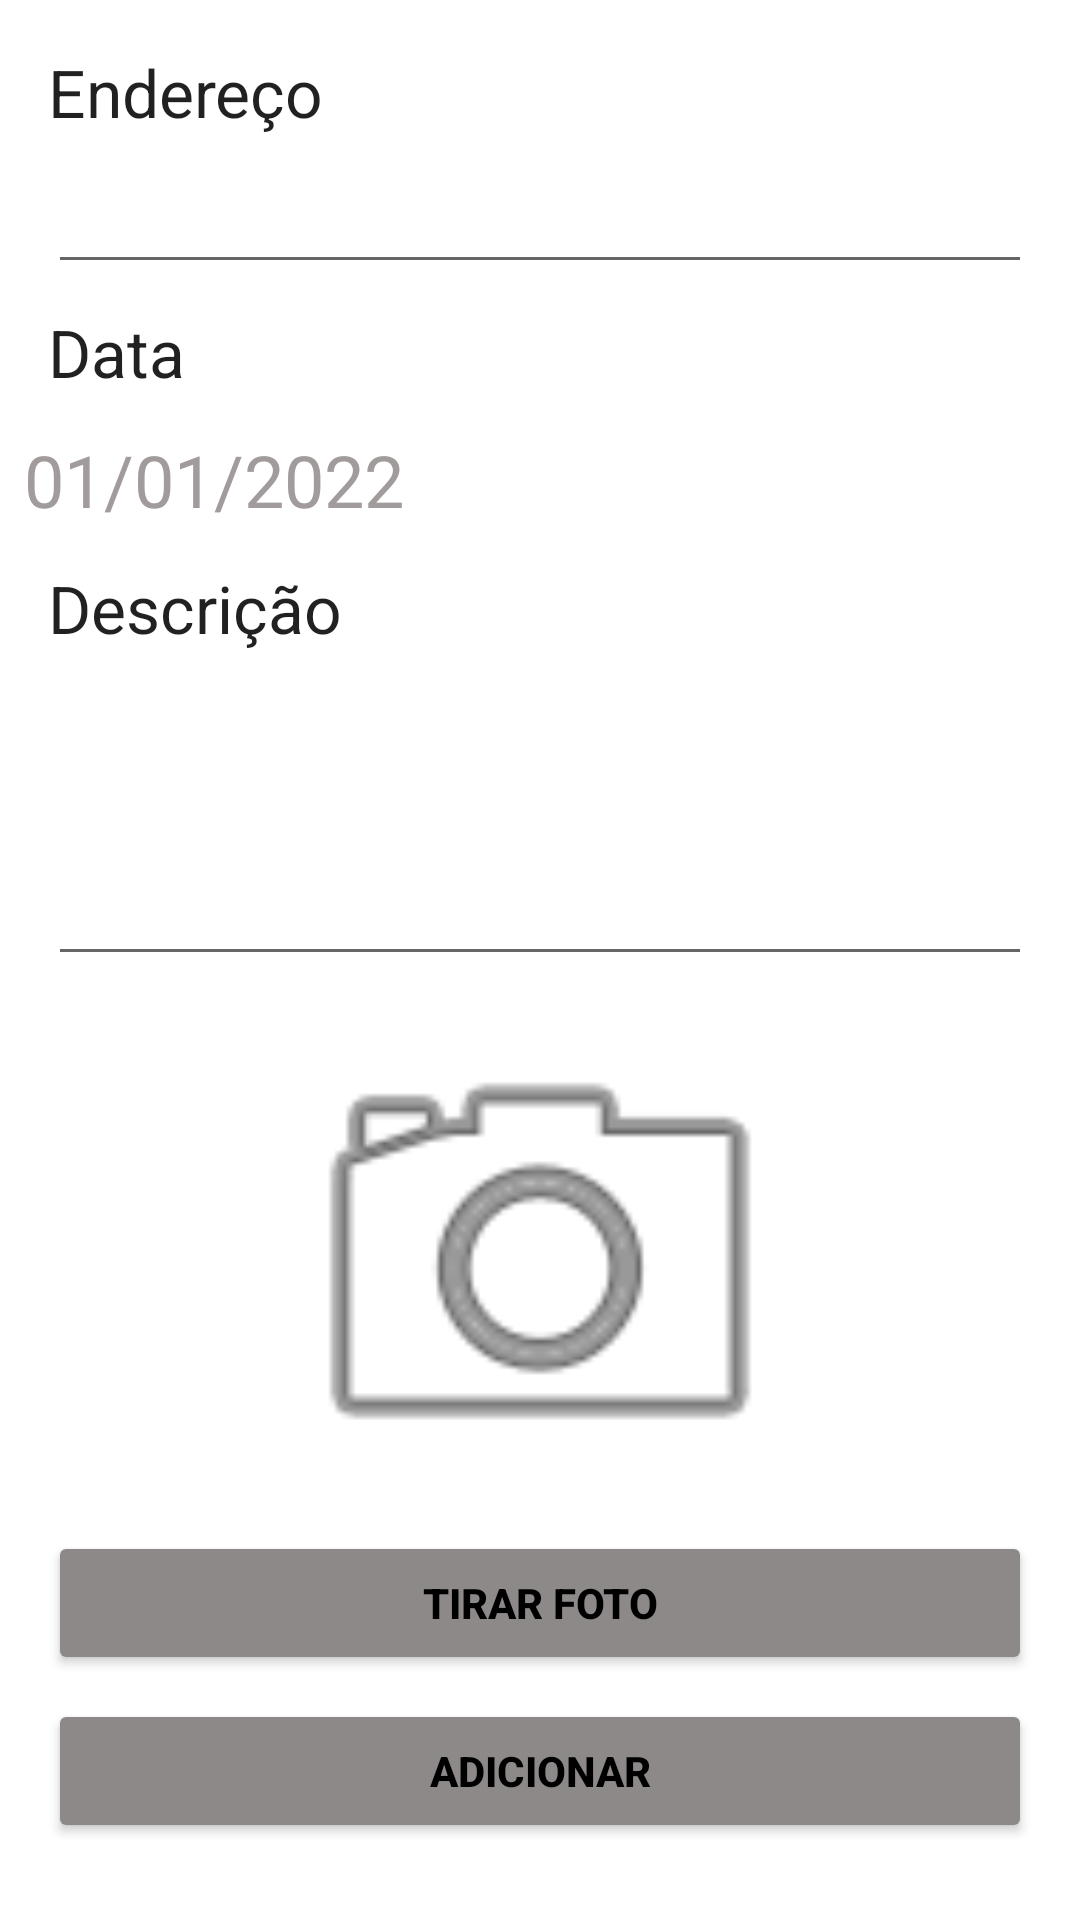

Android layout source for this screen:
<!-- AndroidManifest.xml: application theme Theme.AppAmeacasAmbientaisFireBase -->
<!-- res/layout/activity_ameacas_ambientais_add.xml -->
<?xml version="1.0" encoding="utf-8"?>
<androidx.constraintlayout.widget.ConstraintLayout xmlns:android="http://schemas.android.com/apk/res/android"
    xmlns:app="http://schemas.android.com/apk/res-auto"
    xmlns:tools="http://schemas.android.com/tools"
    android:layout_width="match_parent"
    android:layout_height="match_parent"
    tools:context=".AmeacasAmbientaisAdd">

    <ScrollView
        android:layout_width="match_parent"
        android:layout_height="match_parent"
        android:layout_marginStart="8dp"
        android:layout_marginTop="8dp"
        android:layout_marginEnd="8dp"
        android:layout_marginBottom="8dp"
        app:layout_constraintBottom_toBottomOf="parent"
        app:layout_constraintEnd_toEndOf="parent"
        app:layout_constraintHorizontal_bias="0.0"
        app:layout_constraintStart_toStartOf="parent"
        app:layout_constraintTop_toTopOf="parent"
        app:layout_constraintVertical_bias="1.0">

        <LinearLayout
            android:layout_width="match_parent"
            android:layout_height="wrap_content"
            android:orientation="vertical">

            <TextView
                android:id="@+id/textView"
                android:layout_width="match_parent"
                android:layout_height="wrap_content"
                android:layout_marginStart="8dp"
                android:layout_marginTop="8dp"
                android:layout_marginEnd="8dp"
                android:layout_marginBottom="4dp"
                android:text="Endereço"
                android:textAppearance="@style/TextAppearance.AppCompat.Large"
                app:layout_constraintBottom_toTopOf="@+id/edEnderecoNovo"
                app:layout_constraintEnd_toEndOf="parent"
                app:layout_constraintHorizontal_bias="0.5"
                app:layout_constraintStart_toStartOf="parent"
                app:layout_constraintTop_toTopOf="parent"
                app:layout_constraintVertical_chainStyle="packed" />

            <EditText
                android:id="@+id/edEnderecoNovo"
                android:layout_width="match_parent"
                android:layout_height="wrap_content"
                android:layout_marginStart="8dp"
                android:layout_marginTop="4dp"
                android:layout_marginEnd="8dp"
                android:layout_marginBottom="4dp"
                android:ems="10"
                android:inputType="textPersonName"
                app:layout_constraintBottom_toTopOf="@+id/textView2"
                app:layout_constraintEnd_toEndOf="parent"
                app:layout_constraintHorizontal_bias="0.5"
                app:layout_constraintStart_toStartOf="parent"
                app:layout_constraintTop_toBottomOf="@+id/textView" />

            <TextView
                android:id="@+id/textView2"
                android:layout_width="match_parent"
                android:layout_height="wrap_content"
                android:layout_marginStart="8dp"
                android:layout_marginTop="4dp"
                android:layout_marginEnd="8dp"
                android:layout_marginBottom="4dp"
                android:text="Data"
                android:textAppearance="@style/TextAppearance.AppCompat.Large"
                app:layout_constraintBottom_toTopOf="@+id/edDataNovo"
                app:layout_constraintEnd_toEndOf="parent"
                app:layout_constraintHorizontal_bias="0.5"
                app:layout_constraintStart_toStartOf="parent"
                app:layout_constraintTop_toBottomOf="@+id/edEnderecoNovo" />

            <Button
                android:id="@+id/btData"
                style="?android:spinnerStyle"
                android:layout_width="match_parent"
                android:layout_height="wrap_content"
                android:backgroundTint="#FFFFFF"
                android:onClick="abrirSeletorData"
                android:text="01/01/2022"
                android:textAlignment="viewStart"
                android:textColor="#A19B9B"
                android:textSize="24sp" />

            <TextView
                android:id="@+id/textView3"
                android:layout_width="match_parent"
                android:layout_height="wrap_content"
                android:layout_marginStart="8dp"
                android:layout_marginTop="4dp"
                android:layout_marginEnd="8dp"
                android:layout_marginBottom="4dp"
                android:text="Descrição"
                android:textAppearance="@style/TextAppearance.AppCompat.Large"
                app:layout_constraintBottom_toTopOf="@+id/edDescricaoNova"
                app:layout_constraintEnd_toEndOf="parent"
                app:layout_constraintHorizontal_bias="0.5"
                app:layout_constraintStart_toStartOf="parent"
                app:layout_constraintTop_toBottomOf="@+id/edDataNovo" />

            <EditText
                android:id="@+id/edDescricaoNova"
                android:layout_width="match_parent"
                android:layout_height="100dp"
                android:layout_marginStart="8dp"
                android:layout_marginTop="4dp"
                android:layout_marginEnd="8dp"
                android:layout_marginBottom="4dp"
                android:ems="10"
                android:gravity="start|top"
                android:inputType="textMultiLine"
                app:layout_constraintEnd_toEndOf="parent"
                app:layout_constraintHorizontal_bias="0.5"
                app:layout_constraintStart_toStartOf="parent"
                app:layout_constraintTop_toBottomOf="@+id/textView3" />

            <ImageView
                android:id="@+id/addImagem"
                android:layout_width="match_parent"
                android:layout_height="181dp"
                app:srcCompat="@android:drawable/ic_menu_camera" />

            <Button
                android:id="@+id/btTirarFoto"
                android:layout_width="match_parent"
                android:layout_height="wrap_content"
                android:layout_marginStart="8dp"
                android:layout_marginEnd="8dp"
                android:layout_marginBottom="8dp"
                android:backgroundTint="#8E8989"
                android:onClick="tirarFoto"
                android:text="Tirar foto"
                android:textColor="#000000"
                android:textStyle="bold"
                app:layout_constraintBottom_toBottomOf="parent"
                app:layout_constraintEnd_toEndOf="parent"
                app:layout_constraintStart_toStartOf="parent" />

            <Button
                android:id="@+id/btAdicionar"
                android:layout_width="match_parent"
                android:layout_height="wrap_content"
                android:layout_marginStart="8dp"
                android:layout_marginEnd="8dp"
                android:layout_marginBottom="8dp"
                android:backgroundTint="#8E8989"
                android:onClick="addAmeaca"
                android:text="Adicionar"
                android:textColor="#000000"
                android:textStyle="bold"
                app:layout_constraintBottom_toBottomOf="parent"
                app:layout_constraintEnd_toEndOf="parent"
                app:layout_constraintStart_toStartOf="parent" />

        </LinearLayout>
    </ScrollView>

</androidx.constraintlayout.widget.ConstraintLayout>
<!-- resources referenced by this layout -->
<resources>
  <style name="Theme.AppAmeacasAmbientaisFireBase" parent="Theme.MaterialComponents.DayNight.DarkActionBar">
          
          <item name="colorPrimary">@color/purple_500</item>
          <item name="colorPrimaryVariant">@color/purple_700</item>
          <item name="colorOnPrimary">@color/white</item>
          
          <item name="colorSecondary">@color/teal_200</item>
          <item name="colorSecondaryVariant">@color/teal_700</item>
          <item name="colorOnSecondary">@color/black</item>
          
          <item name="android:statusBarColor" tools:targetApi="l">?attr/colorPrimaryVariant</item>
          
      </style>
  <!-- not gathered from this repository: default colours our renderer supplied (Android Studio template values) -->
  <color name="purple_500">#FF6200EE</color>
  <color name="purple_700">#FF3700B3</color>
  <color name="teal_200">#FF03DAC5</color>
  <color name="teal_700">#FF018786</color>
  <color name="black">#FF000000</color>
  <color name="white">#FFFFFFFF</color>
</resources>
